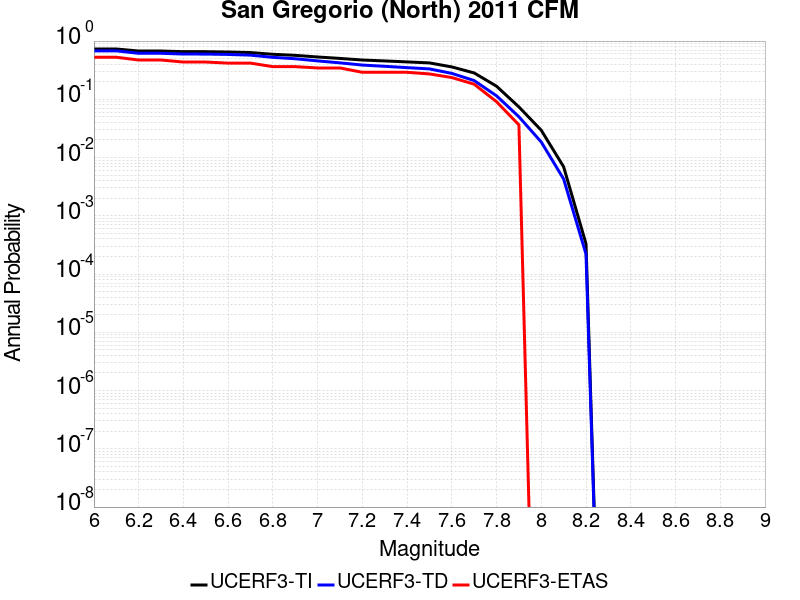

Data behind this chart, as committed beside it:
Magnitude, UCERF3-TI Prob, UCERF3-TD Prob, UCERF3-ETAS Prob
6.0, 0.7307, 0.6794, 0.5273
6.1, 0.7307, 0.6794, 0.5273
6.2, 0.6743, 0.6166, 0.4727
6.3, 0.6743, 0.6166, 0.4727
6.4, 0.6578, 0.5987, 0.4364
6.5, 0.6572, 0.598, 0.4364
6.6, 0.6489, 0.589, 0.4182
6.7, 0.6346, 0.5732, 0.4182
6.8, 0.5928, 0.525, 0.3636
6.9, 0.5685, 0.4971, 0.3636
7.0, 0.533, 0.4565, 0.3455
7.1, 0.5035, 0.4225, 0.3455
7.2, 0.4727, 0.3873, 0.2909
7.3, 0.4559, 0.3686, 0.2909
7.4, 0.4387, 0.3498, 0.2909
7.5, 0.4218, 0.3326, 0.2727
7.6, 0.3598, 0.2786, 0.2364
7.7, 0.2834, 0.2098, 0.1818
7.8, 0.1678, 0.1148, 0.09091
7.9, 0.074, 0.05016, 0.03636
8.0, 0.02939, 0.01848, 0.0
8.1, 0.006935, 0.004278, 0.0
8.2, 3.3139822E-4, 2.195786E-4, 0.0
